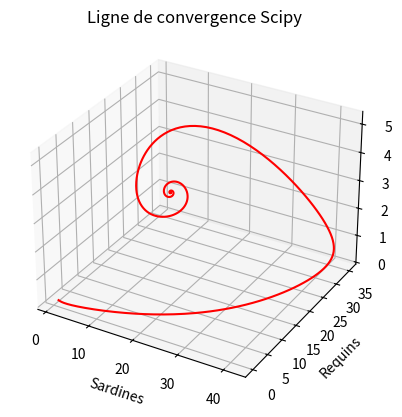
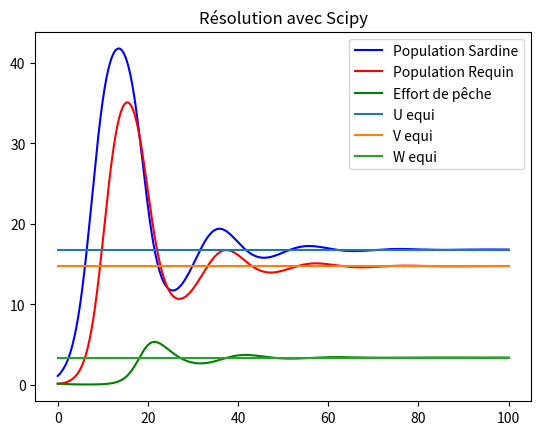
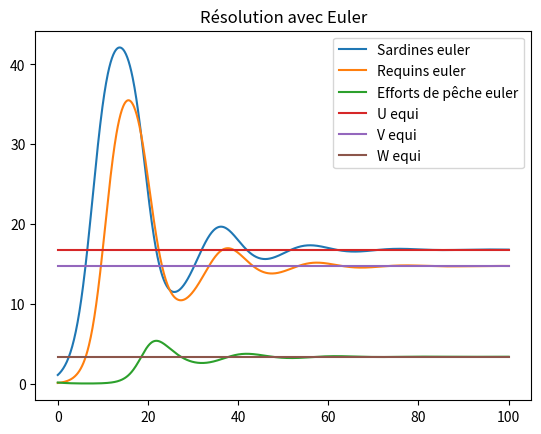
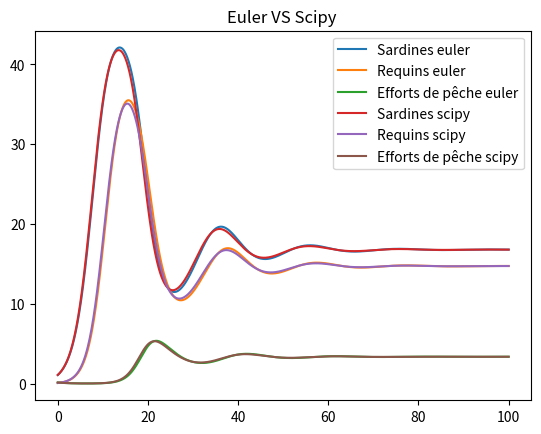
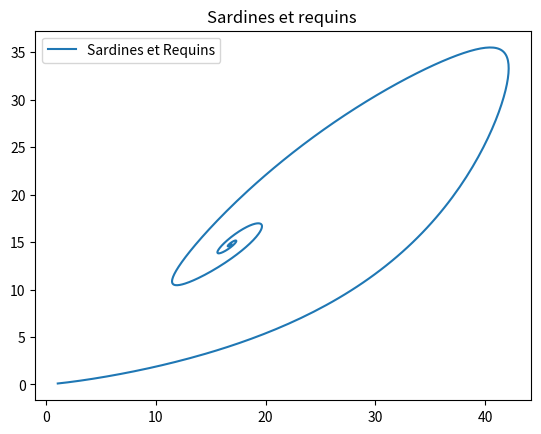
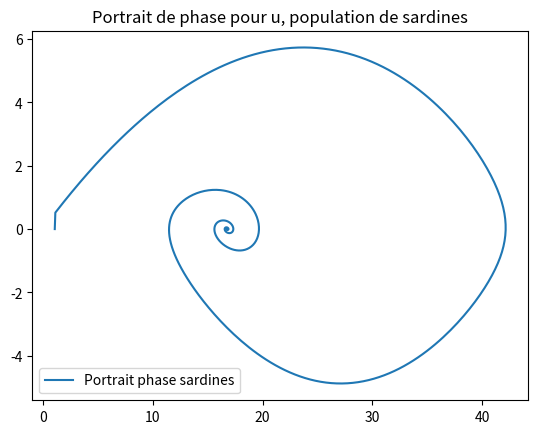
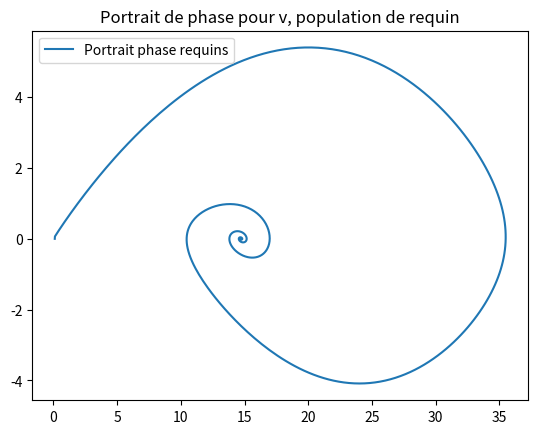
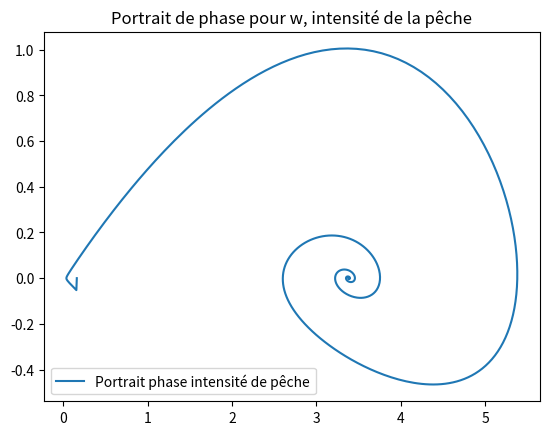
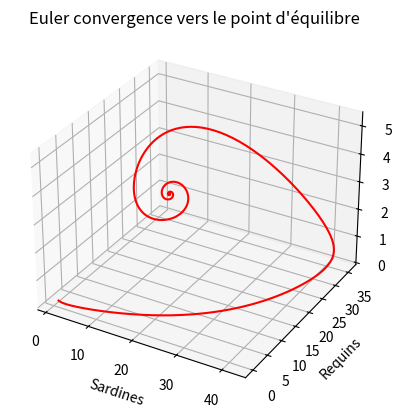

Source code (Python) for these figures, in order:
# [redacted]

import matplotlib.pyplot as plt 
import numpy as np
import scipy.integrate as spi
# from mpl_toolkits import mplot3d

# valeurs initiales
u0=1.1 # densité proies
v0=0.1 # densité prédateurs
w0=0.16 # l'effort utilisé pour récolter la population

#valeurs des paramètres du modèle
b1 = 0.01 # représente la mortalité dûe à la compétition à la compétition entre les proies
k1 = 0.9 # représente mesure la protection dont la proie bénéficie grâce à l'environnement
k2 = 0.05 # représente mesure la protection dont les prédateurs bénéficie grâce à l'environnement
a2 = 0.7 # représente la valeur maximale que le taux de réduction par individu prédateur peut prendre
a1 = 0.5 # représente la valeur maximale que le taux de réduction par individu proie peut prendre
q = 0.09 # représente le coefficient de capture de pêche 
lmda = 0.5 # représente le paramètre de la rigidité qui mesure la répartition de l’effort de la réaction
p = 0.5 # représente  le prix constant par unité de biomasse des poissons débarqués
c = 0.7 # représente le coût de la pêche 
m=0.9262 # représente la fraction de stock disponible pour la récolte
# Les trois paramètres suivants sont liés à la pêche
delta  = 0.03 
c1 = 0.06 
c2 = 0.8 


## Calcul des points d'équilibres

u_eq=c/(m*q*p)
v_eq=(a2/c2)*(k2+c/(m*q*p))
w_eq=(1/(m*q)*((a1*p*m*q-b1*c)/(p*m*q)-(c1*a2*(c+k2*p*m*q))/(c2*(c+k1*p*m*q))))

## fonction qui pose le problème de Cauchy à des fins de résolutions du système différentiel avec scipy
def F(Vector,t):# ici on parle de système autonome car f ne dépend que de y
    result=[]
    result.append((a1-b1*Vector[0]-(c1*Vector[1])/(Vector[0]+k1))*Vector[0]-m*q*Vector[0]*Vector[2])
    result.append((a2-c2*Vector[1]/(Vector[0]+k2))*Vector[1])
    result.append(lmda*(p*m*q*Vector[0]-c)*Vector[2])
    return result
    
Y0=[u0,v0,w0]# Vecteur initial du problème de Cauchy

N=1000# Nombre de valeurs 
t_final = 100 # temps final

LT=np.linspace(0,t_final,N) # création de l'intervalle de résolution

S=spi.odeint(F,Y0,LT)# résolution du problème de Cauchy 

# récupération des solutions pour chaque variable
solU=[S[i][0] for i in range(N)]
solV=[S[i][1] for i in range(N)]
solW=[S[i][2] for i in range(N)]

# création d'une liste des solutions 
Sol=[solU,solV,solW]


# mise en oeuvre d'une résolution via Euler explicite du première ordre

u_euler = [u0]
v_euler = [v0]
w_euler = [w0]
u_prim_euler = [0]
v_prim_euler = [0]
w_prim_euler = [0]
h = t_final/N
for i in range(len(LT)-1):
    u_euler.append(u_euler[i]  + h * ( (a1 - b1 * u_euler[i] - ((c1*v_euler[i]) / (u_euler[i]+k1))) * u_euler[i] - m*q * u_euler[i] * w_euler[i]) )
    v_euler.append(v_euler[i]+h*((a2-(c2*v_euler[i])/(u_euler[i]+k2))*v_euler[i]))
    w_euler.append(w_euler[i] + h * lmda*(p*m*q*u_euler[i]-c)*w_euler[i])
    u_prim_euler.append(( (a1 - b1 * u_euler[i] - ((c1*v_euler[i]) / (u_euler[i]+k1))) * u_euler[i] - m*q * u_euler[i] * w_euler[i]))
    v_prim_euler.append((a2-(c2*v_euler[i])/(u_euler[i]+k2))*v_euler[i])
    w_prim_euler.append( lmda*(p*m*q*u_euler[i]-c)*w_euler[i] )


########################################### Visualisation ##########################################

# Représentation de la solution en 3D pour Scipy 
fig = plt.figure()
ax = plt.axes(projection='3d')
ax.plot3D(solU, solV, solW, 'red')
plt.xlabel("Sardines")
plt.ylabel("Requins")
plt.title("Ligne de convergence Scipy")
plt.show()
# Représentation de la solution (Scipy) en 2D x représente le temps
plt.figure()
plt.plot(LT,solU,label="Population Sardine",color="blue")
plt.plot(LT,solV,label="Population Requin",color="r")
plt.plot(LT,solW,label="Effort de pêche",color="green")
plt.plot(LT,[u_eq]*N,label="U equi")
plt.plot(LT,[v_eq]*N,label="V equi")
plt.plot(LT,[w_eq]*N,label="W equi")
plt.title("Résolution avec Scipy")
plt.legend()
plt.show()


# Représentation de la solution (Euler) en 2D x représente le temps
plt.figure()
plt.plot(LT,u_euler,label="Sardines euler")
plt.plot(LT,v_euler,label="Requins euler")
plt.plot(LT,w_euler,label="Efforts de pêche euler")
plt.plot(LT,[u_eq]*N,label="U equi")
plt.plot(LT,[v_eq]*N,label="V equi")
plt.plot(LT,[w_eq]*N,label="W equi")
plt.legend()
plt.title("Résolution avec Euler")
plt.show()
# Représentation de la supperposition des solutions issues de Scipy et Euler en 2D 
plt.figure()
plt.plot(LT,u_euler,label="Sardines euler")
plt.plot(LT,v_euler,label="Requins euler")
plt.plot(LT,w_euler,label="Efforts de pêche euler")
plt.plot(LT,solU,label="Sardines scipy")
plt.plot(LT,solV,label="Requins scipy")
plt.plot(LT,solW,label="Efforts de pêche scipy")
plt.legend()
plt.title("Euler VS Scipy ")
plt.show()
#Représentation de l'évolution de la population de requins en fonction de la population de sardine(Euler)
plt.figure()
plt.plot(u_euler,v_euler,label="Sardines et Requins")
plt.legend()
plt.title("Sardines et requins ")
plt.show()

## Portrait de phase pour les sardines avec les résultats issus d'Euler
plt.figure()
plt.plot(u_euler,u_prim_euler,label="Portrait phase sardines")
plt.legend()
plt.title("Portrait de phase pour u, population de sardines")
plt.show()

## Portrait de phase pour les requins avec les résultats issus d'Euler
plt.figure()
plt.plot(v_euler,v_prim_euler,label="Portrait phase requins")
plt.legend()
plt.title("Portrait de phase pour v, population de requin")
plt.show()
## Portrait de phase pour l'effort de pêche avec les résultats issus d'Euler
plt.figure()
plt.plot(w_euler,w_prim_euler,label="Portrait phase intensité de pêche")
plt.legend()
plt.title("Portrait de phase pour w, intensité de la pêche")
plt.show()

## Représentation de la convergence vers un point d'équilibre # Schéma d'euler
fig = plt.figure()
ax = plt.axes(projection='3d')
ax.plot3D(u_euler, v_euler, w_euler, 'red')
plt.xlabel("Sardines")
plt.ylabel("Requins")
plt.title("Euler convergence vers le point d'équilibre")
plt.show()